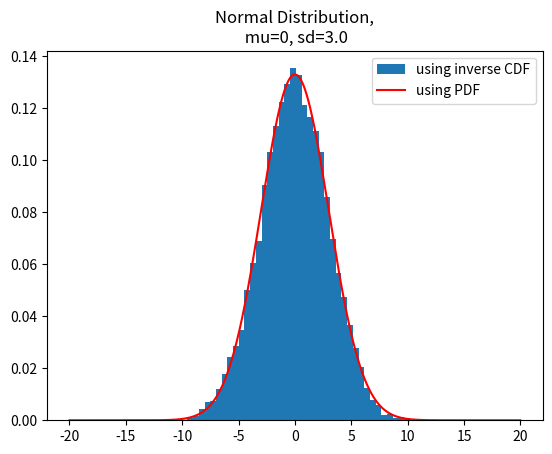
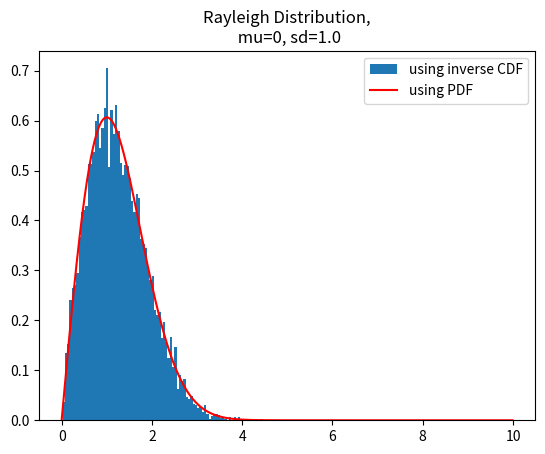
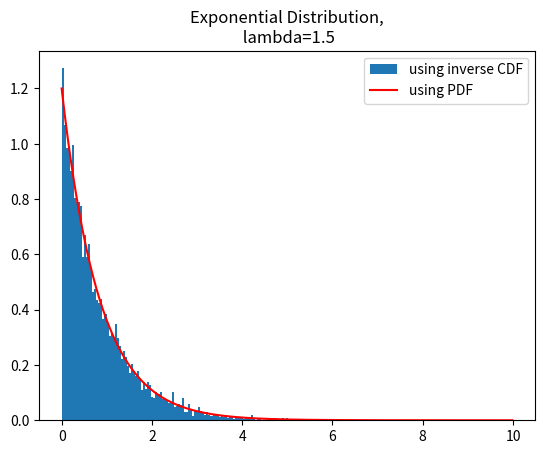

Recreate these plots in Python, in order.
# [redacted]
# Q6 SMAI Assignment 1

import numpy as np
import matplotlib.pyplot as plt
from numpy.core.fromnumeric import size
from scipy.stats import norm, rayleigh, expon
import statistics

def uniform_to_normal(x, mu=0.0, sd=3.0): 
    # mu - mean, sd - standard_deviation
    return norm.ppf(x, loc=mu, scale=sd)

def uniform_to_rayleigh(x, mu=0.0, sd=1.0):
    return rayleigh.ppf(x, mu, sd)

def uniform_to_exponential(x, mu=2/3, sd=2/3):
    return expon.ppf(x, scale=sd)

if __name__=="__main__":
    # generate 10,000 rand nos
    rand_nos = np.random.uniform(low=0.0, high=1.0, size=(10000, 1))

    # Map then to Normal Distribution
    mean=0.0
    sd=3.0
    normal_nos = []
    normal_nos=uniform_to_normal(rand_nos, mu=mean, sd=sd)
    #print("Normal Nos: {}".format(normal_nos))
    bin_size=0.5
    no_of_bins = int((np.amax(normal_nos)-np.amin(normal_nos))/bin_size)
    fig, axes = plt.subplots(1, 1)
    axes.hist(normal_nos, bins=no_of_bins, density=True, label='using inverse CDF')
    axes.set_title("Normal Distribution,\n mu=0, sd=3.0")
    x_axis = np.arange(-20, 20, 0.01)
    axes.plot(x_axis, norm.pdf(x_axis, mean, sd), color='r', label='using PDF')
    axes.legend()
    plt.savefig("q6_normal.png")
    #plt.show()

    # Map them to Rayleigh Distribution
    mean=0.0
    sd=1.0
    rayleigh_nos = []
    rayleigh_nos=uniform_to_rayleigh(rand_nos, mu=mean, sd=sd)
    bin_size=0.05
    no_of_bins = int((np.amax(rayleigh_nos)-np.amin(rayleigh_nos))/bin_size)
    fig, axes = plt.subplots(1, 1)
    axes.hist(rayleigh_nos, bins=no_of_bins, density=True, label='using inverse CDF')
    axes.set_title("Rayleigh Distribution,\n mu=0, sd=1.0")
    x_axis = np.arange(-0, 10, 0.01)
    axes.plot(x_axis, rayleigh.pdf(x_axis, mean, sd), color='r', label='using PDF')
    axes.legend()
    plt.savefig("q6_rayleigh.png")
    #plt.show()

    # Map them to exponential distribution
    lmbda = 1.2 # 1.5
    mean = 1/lmbda
    sd = 1/lmbda
    exp_nos = []
    exp_nos=uniform_to_exponential(rand_nos, mu=mean, sd=sd)
    bin_size=0.045
    no_of_bins = int((np.amax(exp_nos)-np.amin(exp_nos))/bin_size)
    fig, axes = plt.subplots(1, 1)
    axes.hist(exp_nos, bins=no_of_bins, density=True, histtype='stepfilled', label='using inverse CDF')
    axes.set_title("Exponential Distribution,\n lambda=1.5")
    x_axis = np.arange(0, 10, 0.01)
    axes.plot(x_axis, expon.pdf(x_axis, scale=sd), color='r', label='using PDF')
    axes.legend()
    plt.savefig("q6_exp.png")
    #plt.show()


